Image classification data set "dataset2-predictions" (afinch99/Blood-Cell-Classification on GitHub). Class labels (4): eosinophil, lymphocyte, monocyte, neutrophil.

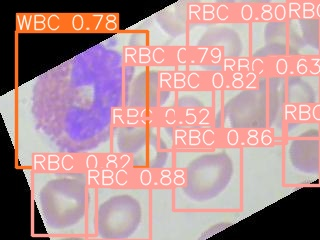
Label: eosinophil

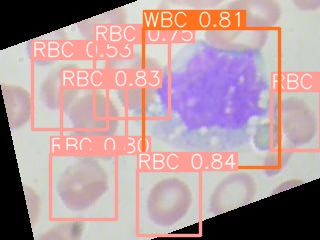
Label: monocyte

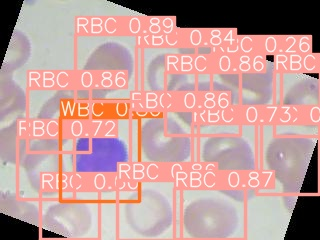
Label: lymphocyte

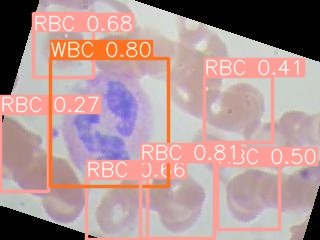
Label: neutrophil

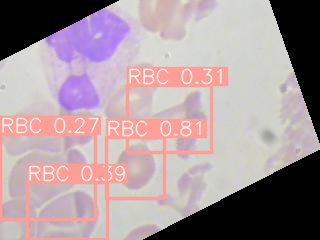
Label: neutrophil

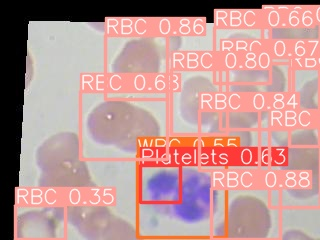
Label: eosinophil
